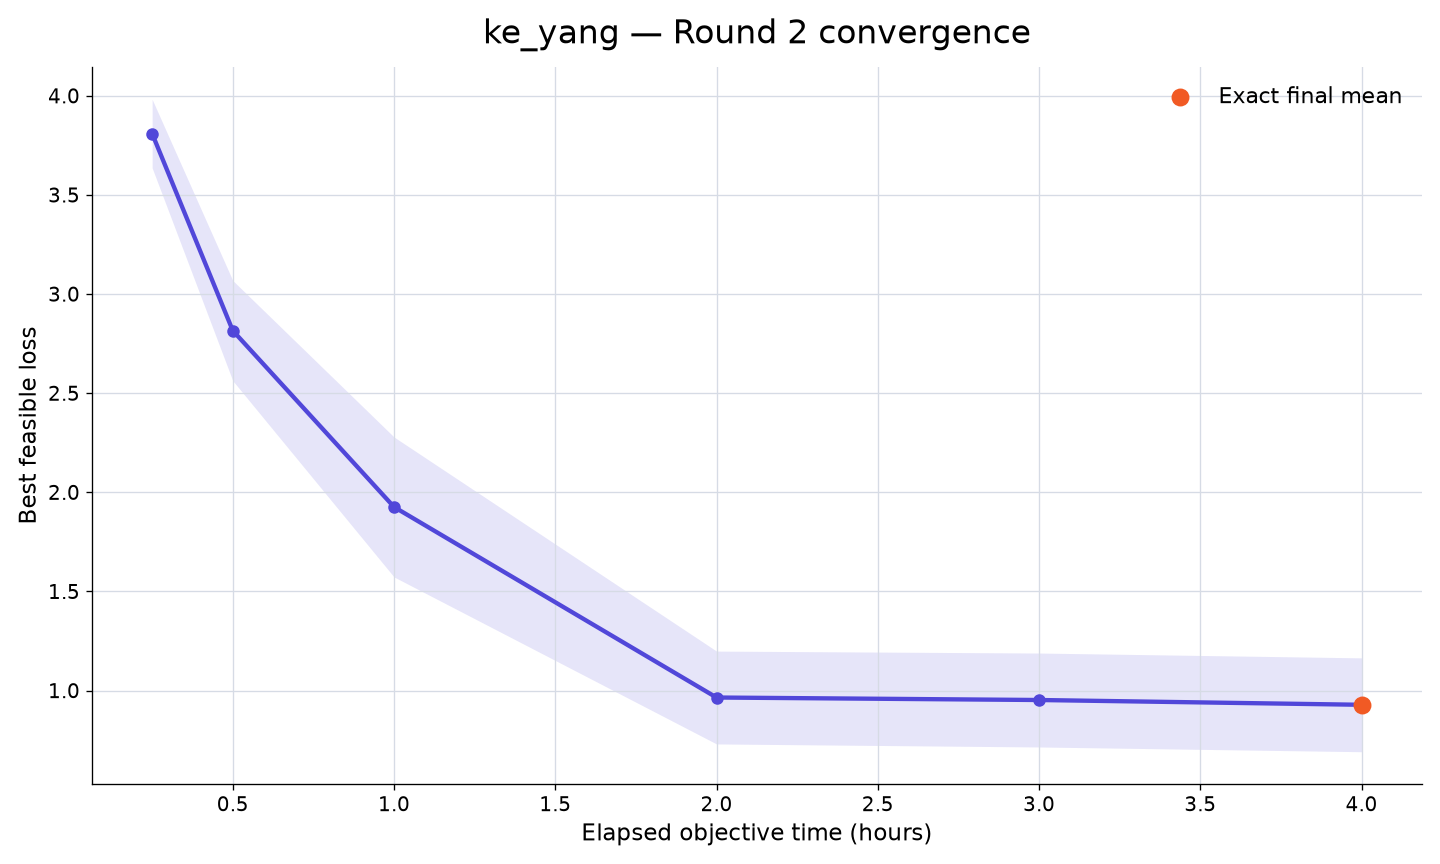

Data behind this chart, as committed beside it:
rank, participant_id, elapsed_minutes, runs_with_value, mean_best_feasible_loss, std_best_feasible_loss, sem_best_feasible_loss, median_best_feasible_loss, minimum_best_feasible_loss, maximum_best_feasible_loss, exact_run_count, sampled_upper_bound_run_count, missing_run_count
48, ke_yang, 15, 10, 3.809, 0.5469, 0.173, 3.981, 2.411, 4.286, 0, 10, 0
48, ke_yang, 30, 10, 2.815, 0.7989, 0.2526, 2.783, 1.324, 3.966, 0, 10, 0
48, ke_yang, 60, 10, 1.926, 1.116, 0.3529, 1.533, 0.8435, 3.966, 0, 10, 0
48, ke_yang, 120, 10, 0.9648, 0.7403, 0.2341, 0.5506, 0.1653, 2.346, 2, 8, 0
48, ke_yang, 180, 10, 0.9522, 0.7491, 0.2369, 0.5111, 0.1593, 2.346, 3, 7, 0
48, ke_yang, 240, 10, 0.9281, 0.7484, 0.2367, 0.4726, 0.1475, 2.305, 10, 0, 0
